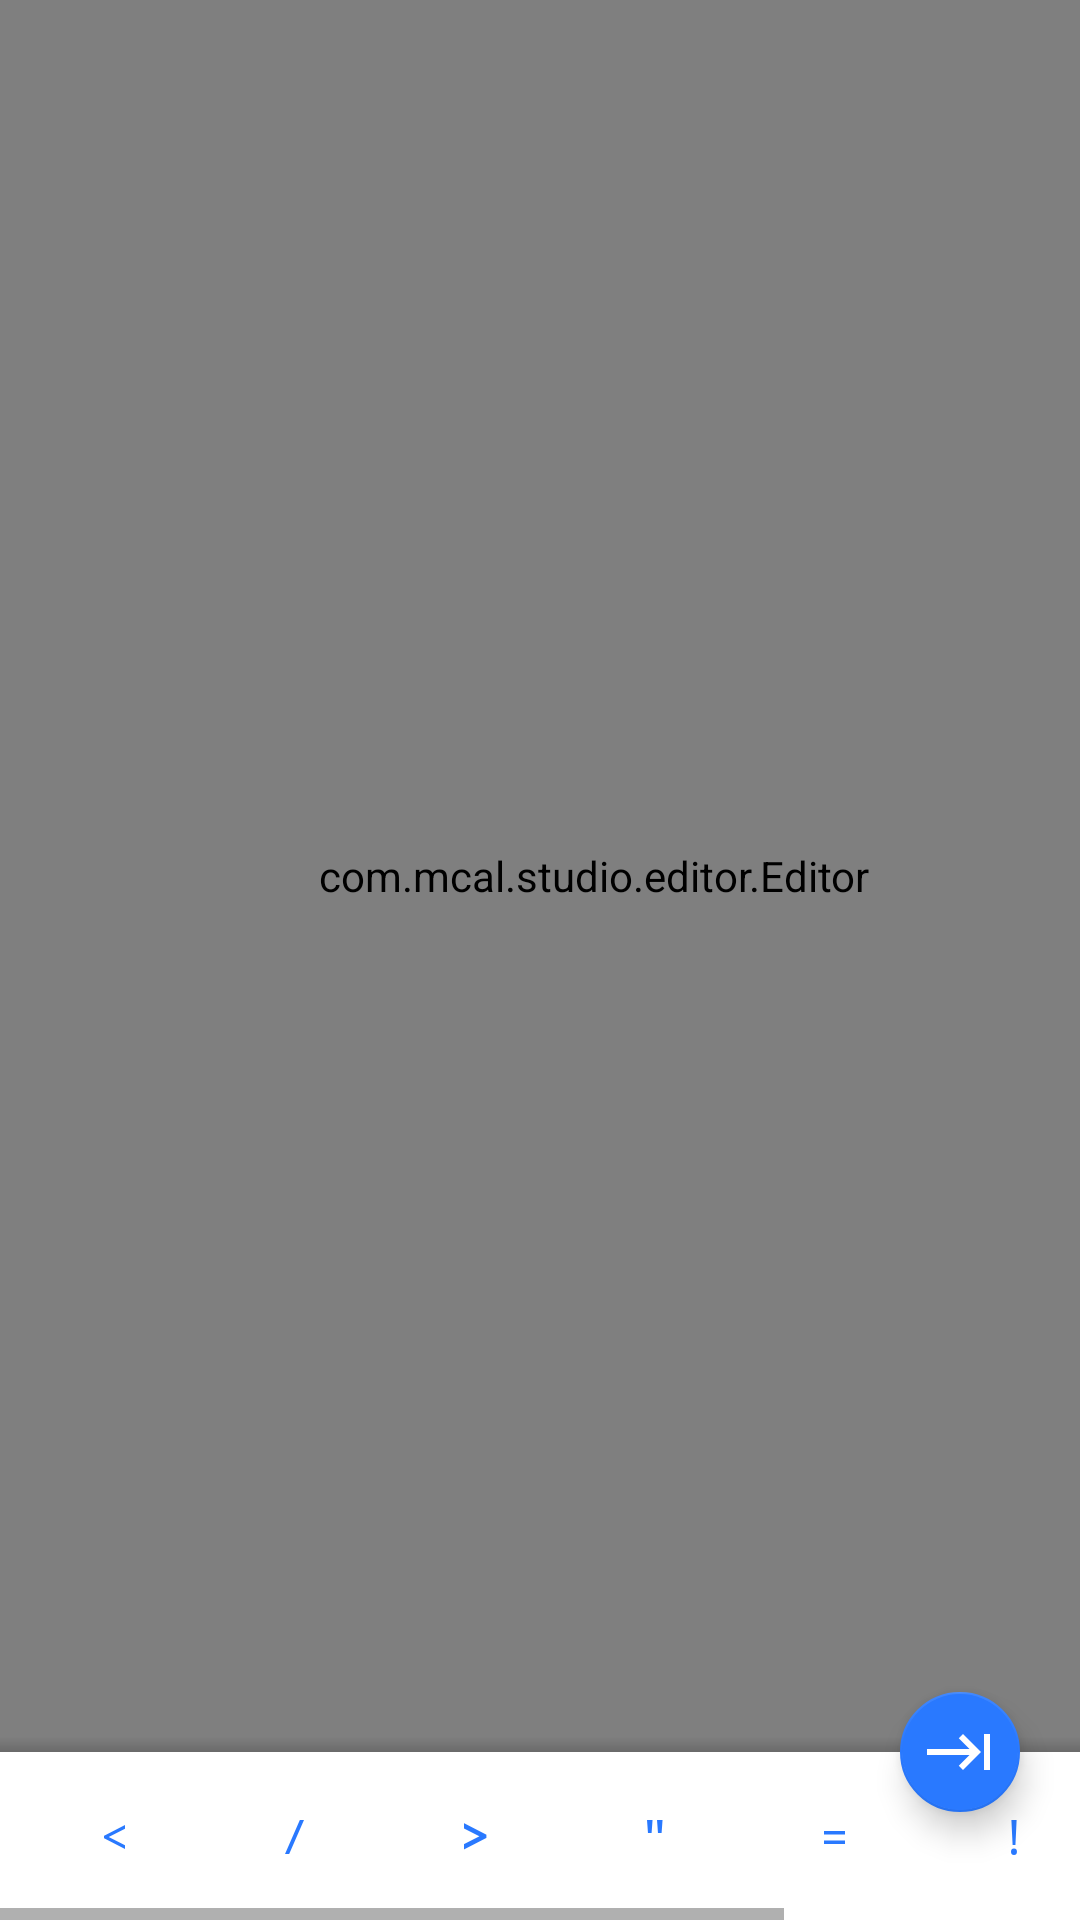

Produce the Android XML layout that renders to this screen, including the resource entries it uses.
<!-- AndroidManifest.xml: application theme AppTheme -->
<!-- res/layout/fragment_editor.xml -->
<RelativeLayout xmlns:android="http://schemas.android.com/apk/res/android"
    xmlns:app="http://schemas.android.com/apk/res-auto"
    android:layout_width="match_parent"
    android:layout_height="match_parent">

    <com.mcal.studio.editor.Editor
        android:id="@+id/file_content"
        android:layout_width="match_parent"
        android:layout_height="match_parent"
        android:layout_above="@+id/symbol_layout_scroll_container"
        android:gravity="start"
        android:inputType="textMultiLine|textNoSuggestions"
        android:paddingStart="36dp"
        android:paddingLeft="36dp"
        android:privateImeOptions="nm"
        android:scrollbars="vertical"
        android:textSize="14sp" />

    <HorizontalScrollView
        android:id="@+id/symbol_layout_scroll_container"
        android:layout_width="match_parent"
        android:layout_height="?attr/actionBarSize"
        android:layout_alignParentBottom="true"
        android:background="?attr/colorPrimary">

        <LinearLayout
            android:layout_width="wrap_content"
            android:layout_height="match_parent"
            android:background="@android:color/transparent"
            android:gravity="center_vertical"
            android:orientation="horizontal"
            android:paddingLeft="8dp"
            android:paddingRight="8dp">

            <androidx.appcompat.widget.AppCompatButton
                android:id="@+id/symbol_one"
                android:layout_width="60dp"
                android:layout_height="wrap_content"
                android:background="?attr/selectableItemBackgroundBorderless"
                android:text="&lt;"
                android:textColor="?attr/symbolColor"
                android:textSize="16sp"
                android:typeface="monospace" />

            <androidx.appcompat.widget.AppCompatButton
                android:id="@+id/symbol_two"
                android:layout_width="60dp"
                android:layout_height="wrap_content"
                android:background="?attr/selectableItemBackgroundBorderless"
                android:text="/"
                android:textColor="?attr/symbolColor"
                android:textSize="16sp"
                android:typeface="monospace" />

            <androidx.appcompat.widget.AppCompatButton
                android:id="@+id/symbol_three"
                android:layout_width="60dp"
                android:layout_height="wrap_content"
                android:background="?attr/selectableItemBackgroundBorderless"
                android:text="&gt;"
                android:textColor="?attr/symbolColor"
                android:textSize="16sp"
                android:textStyle="bold"
                android:typeface="monospace" />

            <androidx.appcompat.widget.AppCompatButton
                android:id="@+id/symbol_four"
                android:layout_width="60dp"
                android:layout_height="wrap_content"
                android:background="?attr/selectableItemBackgroundBorderless"
                android:text="&quot;"
                android:textColor="?attr/symbolColor"
                android:textSize="16sp"
                android:typeface="monospace" />

            <androidx.appcompat.widget.AppCompatButton
                android:id="@+id/symbol_five"
                android:layout_width="60dp"
                android:layout_height="wrap_content"
                android:background="?attr/selectableItemBackgroundBorderless"
                android:text="="
                android:textColor="?attr/symbolColor"
                android:textSize="16sp"
                android:typeface="monospace" />

            <androidx.appcompat.widget.AppCompatButton
                android:id="@+id/symbol_six"
                android:layout_width="60dp"
                android:layout_height="wrap_content"
                android:background="?attr/selectableItemBackgroundBorderless"
                android:text="!"
                android:textColor="?attr/symbolColor"
                android:textSize="16sp"
                android:typeface="monospace" />

            <androidx.appcompat.widget.AppCompatButton
                android:id="@+id/symbol_seven"
                android:layout_width="60dp"
                android:layout_height="wrap_content"
                android:background="?attr/selectableItemBackgroundBorderless"
                android:text="-"
                android:textColor="?attr/symbolColor"
                android:textSize="16sp"
                android:typeface="monospace" />

            <androidx.appcompat.widget.AppCompatButton
                android:id="@+id/symbol_eight"
                android:layout_width="60dp"
                android:layout_height="wrap_content"
                android:background="?attr/selectableItemBackgroundBorderless"
                android:text="\"
                android:textColor="?attr/symbolColor"
                android:textSize="16sp"
                android:typeface="monospace" />

        </LinearLayout>

    </HorizontalScrollView>

    <View
        android:id="@+id/drop_shadow"
        android:layout_width="match_parent"
        android:layout_height="5dp"
        android:layout_above="@+id/symbol_layout_scroll_container"
        android:alpha="0.5"
        android:background="@drawable/bottom_shadow"
        android:rotation="180" />

    <com.google.android.material.floatingactionbutton.FloatingActionButton
        android:id="@+id/symbol_tab"
        android:layout_width="wrap_content"
        android:layout_height="wrap_content"
        android:layout_alignParentEnd="true"
        android:layout_alignParentRight="true"
        android:layout_alignParentBottom="true"
        android:layout_marginEnd="16dp"
        android:layout_marginRight="16dp"
        android:layout_marginBottom="32dp"
        android:src="@drawable/ic_tab"
        app:backgroundTint="@color/colorAccent"
        app:fabSize="mini"
        app:tint="#FFFFFF" />

</RelativeLayout>
<!-- resources referenced by this layout -->
<resources>
  <color name="colorAccent">#2979FF</color>
  <!-- drawable bottom_shadow (drawable) -->
  <shape xmlns:android="http://schemas.android.com/apk/res/android"
      android:shape="rectangle">
  
      <gradient
          android:angle="90"
          android:endColor="#88333333"
          android:startColor="@android:color/transparent" />
  
  </shape>
  <!-- drawable ic_tab (drawable) -->
  <vector xmlns:android="http://schemas.android.com/apk/res/android"
      android:width="24dp"
      android:height="24dp"
      android:viewportWidth="24"
      android:viewportHeight="24">
      <path
          android:fillColor="#FFF"
          android:pathData="M20,18H22V6H20M11.59,7.41L15.17,11H1V13H15.17L11.59,16.58L13,18L19,12L13,6L11.59,7.41Z" />
  </vector>
  <style name="AppTheme" parent="Theme.MaterialComponents.DayNight.NoActionBar">
          <item name="colorPrimary">@color/colorPrimary</item>
          <item name="colorPrimaryDark">@color/colorPrimaryDark</item>
          <item name="colorAccent">@color/colorAccent</item>
          <item name="toolbarStyle">@style/AppTheme.Toolbar</item>
          <item name="toolbarPopupStyle">@style/ThemeOverlay.AppCompat.Light</item>
          <item name="symbolColor">@color/colorAccent</item>
          <item name="alertDialogTheme">@style/AlertDialogTheme</item>
          <item name="materialAlertDialogTheme">@style/AlertDialogTheme</item>
          <item name="android:windowAnimationStyle">@style/TransitionStyle</item>
          <item name="windowActionModeOverlay">true</item>
          <item name="android:windowLightStatusBar" tools:targetApi="m">true</item>
      </style>
  <color name="colorPrimary">#FFFFFF</color>
  <color name="colorPrimaryDark">#BDBDBD</color>
  <style name="AppTheme.Toolbar" parent="Theme.MaterialComponents.DayNight.NoActionBar">
          <item name="android:textColorPrimary">@color/colorAccent</item>
          <item name="android:textColorSecondary">@color/colorAccent</item>
          <item name="colorPrimary">@color/colorPrimary</item>
      </style>
  <style name="AlertDialogTheme" parent="ThemeOverlay.MaterialComponents.Dialog.Alert">
          <item name="buttonBarNegativeButtonStyle">@style/NegativeButtonStyle</item>
          <item name="buttonBarNeutralButtonStyle">@style/NeutralButtonStyle</item>
          <item name="buttonBarPositiveButtonStyle">@style/PositiveButtonStyle</item>
      </style>
  <style name="TransitionStyle">
          <item name="android:windowEnterAnimation">@android:anim/fade_in</item>
          <item name="android:windowExitAnimation">@android:anim/fade_out</item>
      </style>
  <style name="NegativeButtonStyle" parent="Widget.MaterialComponents.Button.TextButton.Dialog">
          <item name="android:textColor">@color/colorAccent</item>
      </style>
  <style name="NeutralButtonStyle" parent="Widget.MaterialComponents.Button.TextButton.Dialog">
          <item name="android:textColor">@color/colorAccent</item>
      </style>
  <style name="PositiveButtonStyle" parent="Widget.MaterialComponents.Button.TextButton.Dialog">
          <item name="android:textColor">@color/colorAccent</item>
      </style>
</resources>
